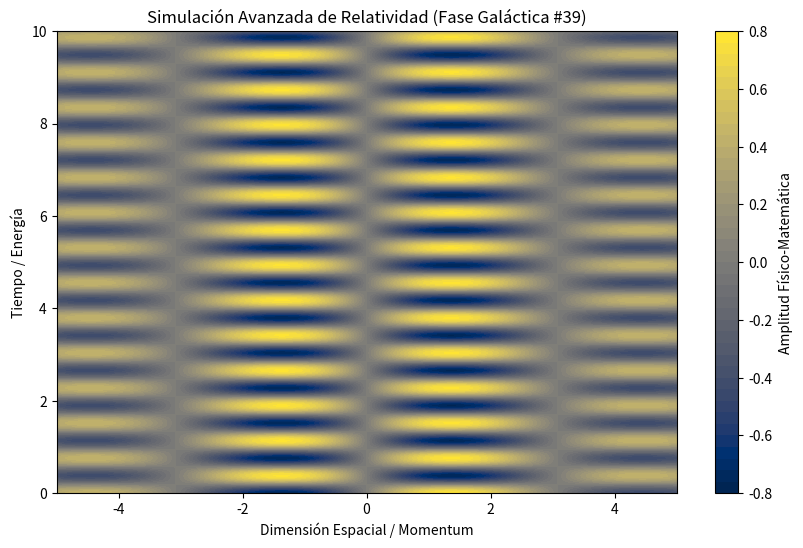

This figure's Python source:
%matplotlib inline
# Simulación Galáctica: Relatividad - Variante 39
import numpy as np
import matplotlib.pyplot as plt

# Parámetros Físicos Aleatorios
param_1 = 1.02
param_2 = 8.277
param_3 = 0.182

t = np.linspace(0, 10, 500)
x = np.linspace(-5, 5, 500)
X, T = np.meshgrid(x, t)

# Ecuación Base (Avanzada)
Z = np.sin(X * param_1) * np.cos(T * param_2) * np.exp(-np.abs(X) * param_3)

plt.figure(figsize=(10, 6))
plt.contourf(X, T, Z, 50, cmap='cividis')
plt.colorbar(label='Amplitud Físico-Matemática')
plt.title(r'Simulación Avanzada de Relatividad (Fase Galáctica #39)')
plt.xlabel('Dimensión Espacial / Momentum')
plt.ylabel('Tiempo / Energía')
plt.show()
